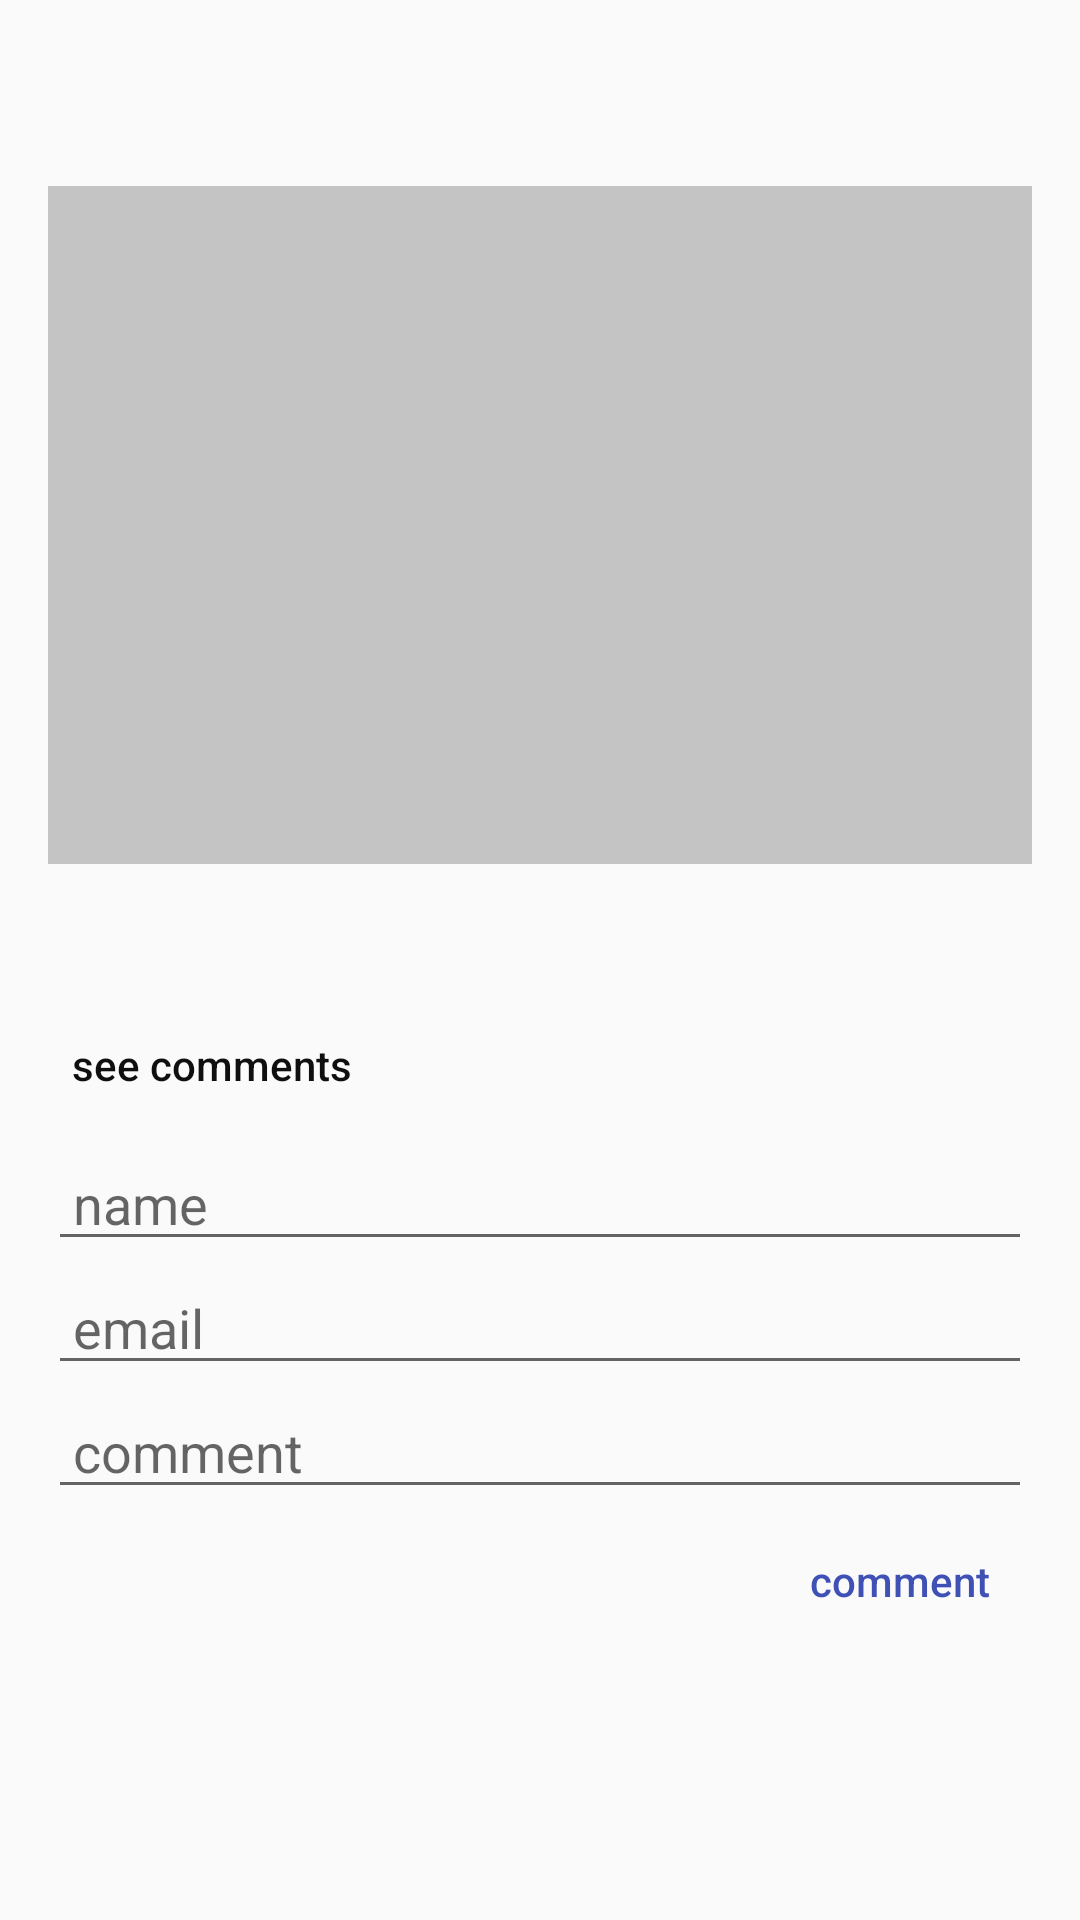

Produce the Android XML layout that renders to this screen, including the resource entries it uses.
<!-- AndroidManifest.xml: application theme AppTheme -->
<!-- res/layout/activity_post_detail.xml -->
<?xml version="1.0" encoding="utf-8"?>
<androidx.core.widget.NestedScrollView xmlns:android="http://schemas.android.com/apk/res/android"
    xmlns:app="http://schemas.android.com/apk/res-auto"
    xmlns:tools="http://schemas.android.com/tools"
    android:layout_width="match_parent"
    android:layout_height="wrap_content">

    <androidx.constraintlayout.widget.ConstraintLayout
        android:layout_width="match_parent"
        android:layout_height="wrap_content">

        <androidx.appcompat.widget.AppCompatTextView
            android:id="@+id/title_text"
            android:layout_width="0dp"
            android:layout_height="wrap_content"
            android:layout_marginEnd="16dp"
            android:textColor="@color/black"
            android:textStyle="bold"
            app:layout_constraintBottom_toTopOf="@+id/author"
            app:layout_constraintEnd_toEndOf="parent"
            app:layout_constraintHorizontal_bias="0.5"
            app:layout_constraintStart_toStartOf="@+id/guideline4"
            app:layout_constraintTop_toTopOf="parent"
            app:layout_constraintVertical_chainStyle="packed"
            tools:text="title" />

        <androidx.appcompat.widget.AppCompatTextView
            android:id="@+id/author"
            android:layout_width="0dp"
            android:layout_height="wrap_content"
            android:layout_marginEnd="16dp"
            android:maxLines="1"
            android:textSize="12sp"
            app:layout_constraintBottom_toTopOf="@+id/image"
            app:layout_constraintEnd_toEndOf="parent"
            app:layout_constraintHorizontal_bias="0.5"
            app:layout_constraintStart_toStartOf="@+id/guideline4"
            app:layout_constraintTop_toBottomOf="@+id/title_text"
            app:layout_constraintVertical_bias="0.0"
            tools:text="author" />

        <androidx.appcompat.widget.AppCompatTextView
            android:id="@+id/content"
            android:layout_width="0dp"
            android:layout_height="wrap_content"
            android:layout_marginTop="8dp"
            android:layout_marginEnd="16dp"
            android:layout_marginBottom="8dp"
            app:layout_constraintBottom_toTopOf="@+id/see_comments"
            app:layout_constraintEnd_toEndOf="parent"
            app:layout_constraintHorizontal_bias="0.0"
            app:layout_constraintStart_toStartOf="@+id/guideline4"
            app:layout_constraintTop_toTopOf="@+id/guideline3"
            app:layout_constraintVertical_bias="0.0"
            app:layout_constraintVertical_chainStyle="packed"
            tools:text="content" />


        <androidx.constraintlayout.widget.Guideline
            android:id="@+id/guideline4"
            android:layout_width="wrap_content"
            android:layout_height="wrap_content"
            android:orientation="vertical"
            app:layout_constraintGuide_begin="16dp" />

        <androidx.constraintlayout.widget.Guideline
            android:id="@+id/guideline"
            android:layout_width="wrap_content"
            android:layout_height="wrap_content"
            android:orientation="horizontal"
            app:layout_constraintGuide_begin="54dp" />

        <androidx.appcompat.widget.AppCompatImageView
            android:id="@+id/image"
            android:layout_width="0dp"
            android:layout_height="0dp"
            android:layout_marginTop="8dp"
            android:layout_marginEnd="16dp"
            android:layout_marginBottom="8dp"
            android:scaleType="centerCrop"
            app:layout_constraintBottom_toTopOf="@+id/guideline3"
            app:layout_constraintEnd_toEndOf="parent"
            app:layout_constraintHorizontal_bias="0.0"
            app:layout_constraintStart_toStartOf="@+id/guideline4"
            app:layout_constraintTop_toTopOf="@+id/guideline"
            app:layout_constraintVertical_bias="0.0"
            app:srcCompat="@color/cardview_shadow_start_color" />

        <androidx.constraintlayout.widget.Guideline
            android:id="@+id/guideline2"
            android:layout_width="wrap_content"
            android:layout_height="wrap_content"
            android:orientation="horizontal"
            app:layout_constraintGuide_begin="571dp" />

        <androidx.constraintlayout.widget.Guideline
            android:id="@+id/guideline3"
            android:layout_width="wrap_content"
            android:layout_height="wrap_content"
            android:orientation="horizontal"
            app:layout_constraintGuide_begin="296dp" />


        <androidx.appcompat.widget.AppCompatButton
            android:id="@+id/see_comments"
            android:layout_width="0dp"
            android:layout_height="wrap_content"
            android:layout_marginStart="8dp"
            android:layout_marginEnd="16dp"
            android:background="@null"
            android:gravity="left|center"
            android:text="see comments"
            android:textAllCaps="false"
            android:textColor="@color/black"
            app:layout_constraintBottom_toTopOf="@+id/name_text"
            app:layout_constraintEnd_toEndOf="parent"
            app:layout_constraintStart_toStartOf="@+id/guideline4"
            app:layout_constraintTop_toBottomOf="@+id/content" />

        <androidx.appcompat.widget.AppCompatButton
            android:id="@+id/comment_button"
            android:layout_width="wrap_content"
            android:layout_height="wrap_content"
            android:layout_marginStart="8dp"
            android:layout_marginEnd="16dp"
            android:layout_marginBottom="8dp"
            android:background="@null"
            android:text="comment"
            android:textAllCaps="false"
            android:textColor="@color/colorAccent"
            app:layout_constraintBottom_toBottomOf="parent"
            app:layout_constraintEnd_toEndOf="parent"
            app:layout_constraintHorizontal_bias="1.0"
            app:layout_constraintStart_toStartOf="parent"
            app:layout_constraintTop_toBottomOf="@+id/comment_text" />


        <androidx.appcompat.widget.AppCompatEditText
            android:id="@+id/name_text"
            android:layout_width="0dp"
            android:layout_height="wrap_content"
            android:layout_marginEnd="16dp"
            android:hint=" name"
            android:maxLength="100"
            android:maxLines="5"
            app:layout_constraintBottom_toTopOf="@+id/email_text"
            app:layout_constraintEnd_toEndOf="parent"
            app:layout_constraintStart_toStartOf="@+id/guideline4"
            app:layout_constraintTop_toBottomOf="@+id/see_comments" />

        <androidx.appcompat.widget.AppCompatEditText
            android:id="@+id/email_text"
            android:layout_width="0dp"
            android:layout_height="wrap_content"
            android:layout_marginEnd="16dp"
            android:hint=" email"
            android:maxLines="5"
            app:layout_constraintBottom_toTopOf="@+id/comment_text"
            app:layout_constraintEnd_toEndOf="parent"
            app:layout_constraintStart_toStartOf="@+id/guideline4"
            app:layout_constraintTop_toBottomOf="@+id/name_text" />

        <androidx.appcompat.widget.AppCompatEditText
            android:id="@+id/comment_text"
            android:layout_width="0dp"
            android:layout_height="wrap_content"
            android:layout_marginEnd="16dp"
            android:hint=" comment"
            android:maxLength="300"
            android:maxLines="5"
            app:layout_constraintBottom_toTopOf="@+id/comment_button"
            app:layout_constraintEnd_toEndOf="parent"
            app:layout_constraintStart_toStartOf="@+id/guideline4"
            app:layout_constraintTop_toBottomOf="@+id/email_text" />

    </androidx.constraintlayout.widget.ConstraintLayout>
</androidx.core.widget.NestedScrollView>
<!-- resources referenced by this layout -->
<resources>
  <color name="black">#0F0F0F</color>
  <color name="colorAccent">#3F51B5</color>
  <style name="AppTheme" parent="Theme.AppCompat.Light.NoActionBar">
          
          <item name="colorPrimary">@color/colorPrimary</item>
          <item name="colorPrimaryDark">@color/colorPrimaryDark</item>
          <item name="colorAccent">@color/colorAccent</item>
      </style>
  <color name="colorPrimary">#008577</color>
  <color name="colorPrimaryDark">#00574B</color>
</resources>
